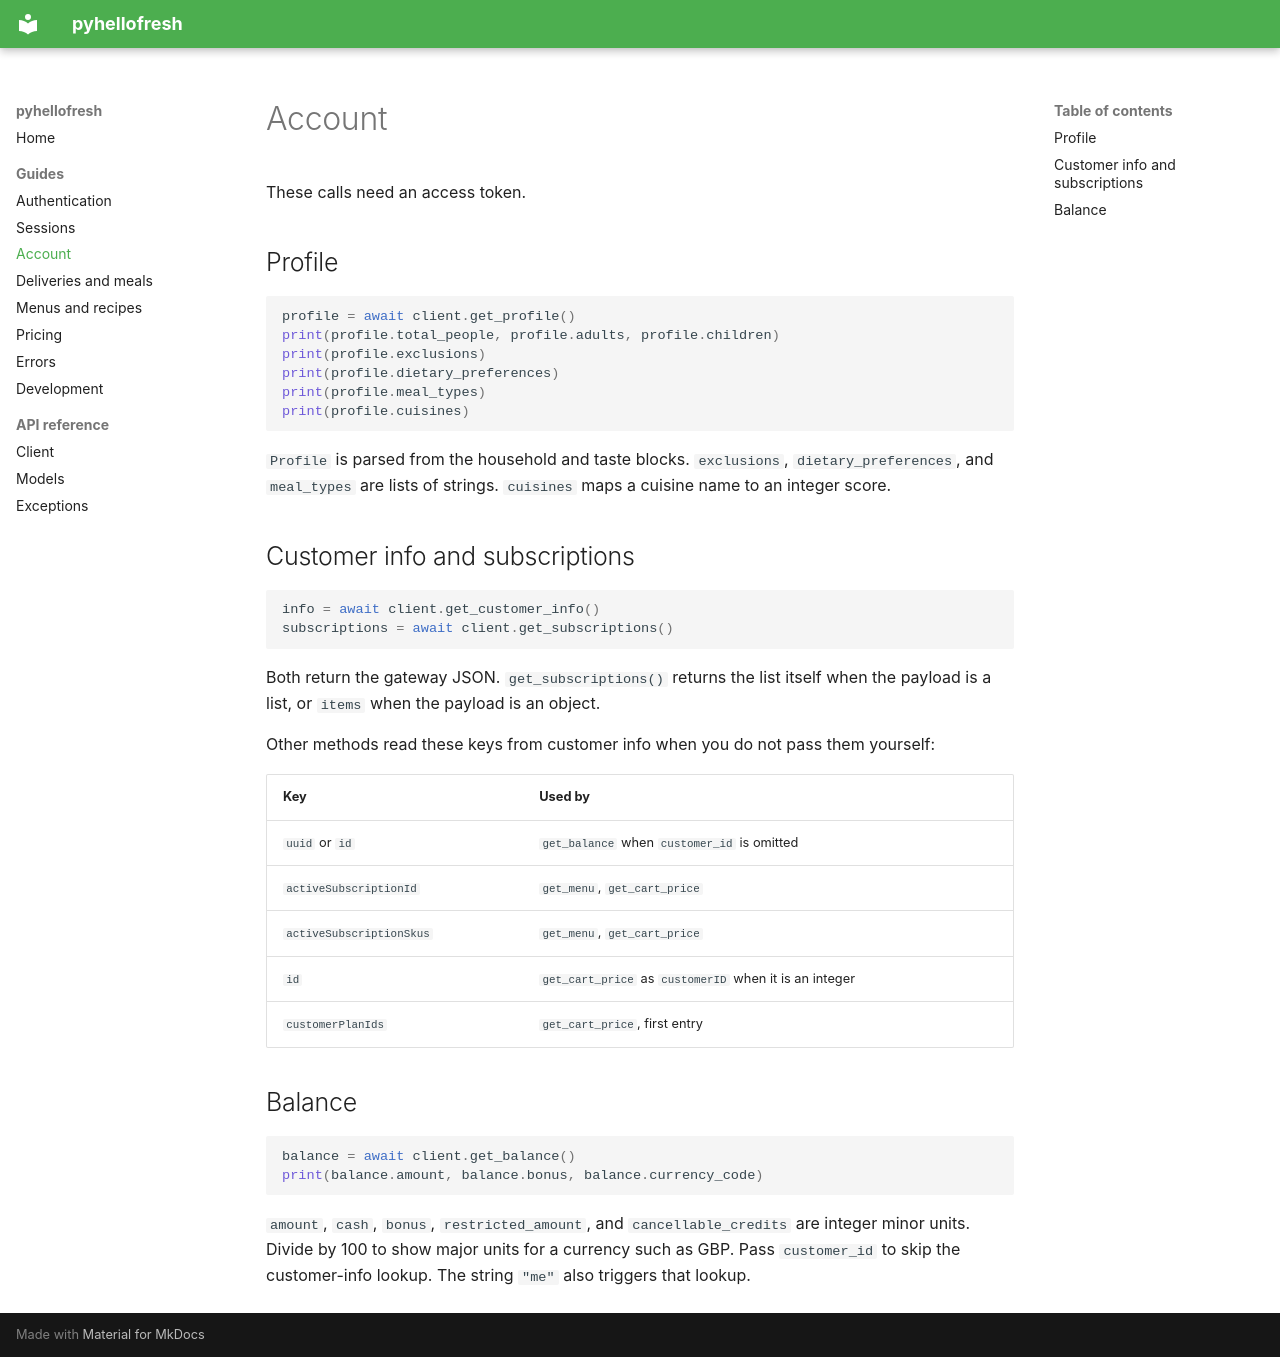

repository: pantherale0/pyhellofresh · page: account/index.html · generator: mkdocs

# Account

These calls need an access token.

## Profile

```python
profile = await client.get_profile()
print(profile.total_people, profile.adults, profile.children)
print(profile.exclusions)
print(profile.dietary_preferences)
print(profile.meal_types)
print(profile.cuisines)
```

`Profile` is parsed from the household and taste blocks. `exclusions`, `dietary_preferences`, and `meal_types` are lists of strings. `cuisines` maps a cuisine name to an integer score.

## Customer info and subscriptions

```python
info = await client.get_customer_info()
subscriptions = await client.get_subscriptions()
```

Both return the gateway JSON. `get_subscriptions()` returns the list itself when the payload is a list, or `items` when the payload is an object.

Other methods read these keys from customer info when you do not pass them yourself:

| Key | Used by |
| --- | --- |
| `uuid` or `id` | `get_balance` when `customer_id` is omitted |
| `activeSubscriptionId` | `get_menu`, `get_cart_price` |
| `activeSubscriptionSkus` | `get_menu`, `get_cart_price` |
| `id` | `get_cart_price` as `customerID` when it is an integer |
| `customerPlanIds` | `get_cart_price`, first entry |

## Balance

```python
balance = await client.get_balance()
print(balance.amount, balance.bonus, balance.currency_code)
```

`amount`, `cash`, `bonus`, `restricted_amount`, and `cancellable_credits` are integer minor units. Divide by 100 to show major units for a currency such as GBP. Pass `customer_id` to skip the customer-info lookup. The string `"me"` also triggers that lookup.
